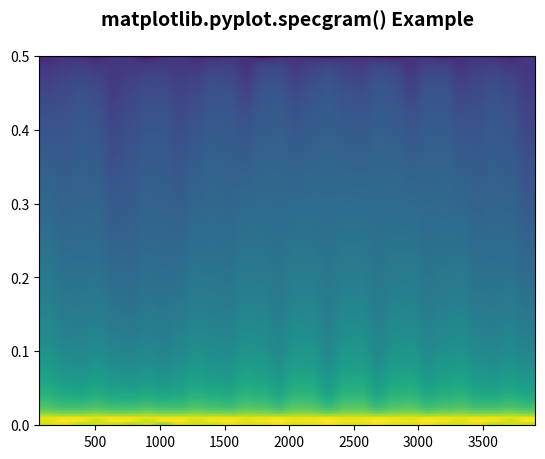

Write Python code to recreate this figure.
import matplotlib.pyplot as plt  
import numpy as np  
  
    
dt = 0.005
t = np.arange(0.0, 20.0, dt)  
x = np.sin(np.pi * t) + 1.5 * np.cos(np.pi * 2*t)  
  
plt.specgram(x, Fs = 1) 
plt.title('matplotlib.pyplot.specgram() Example\n',  
          fontsize = 14, fontweight ='bold') 
  
plt.show() 